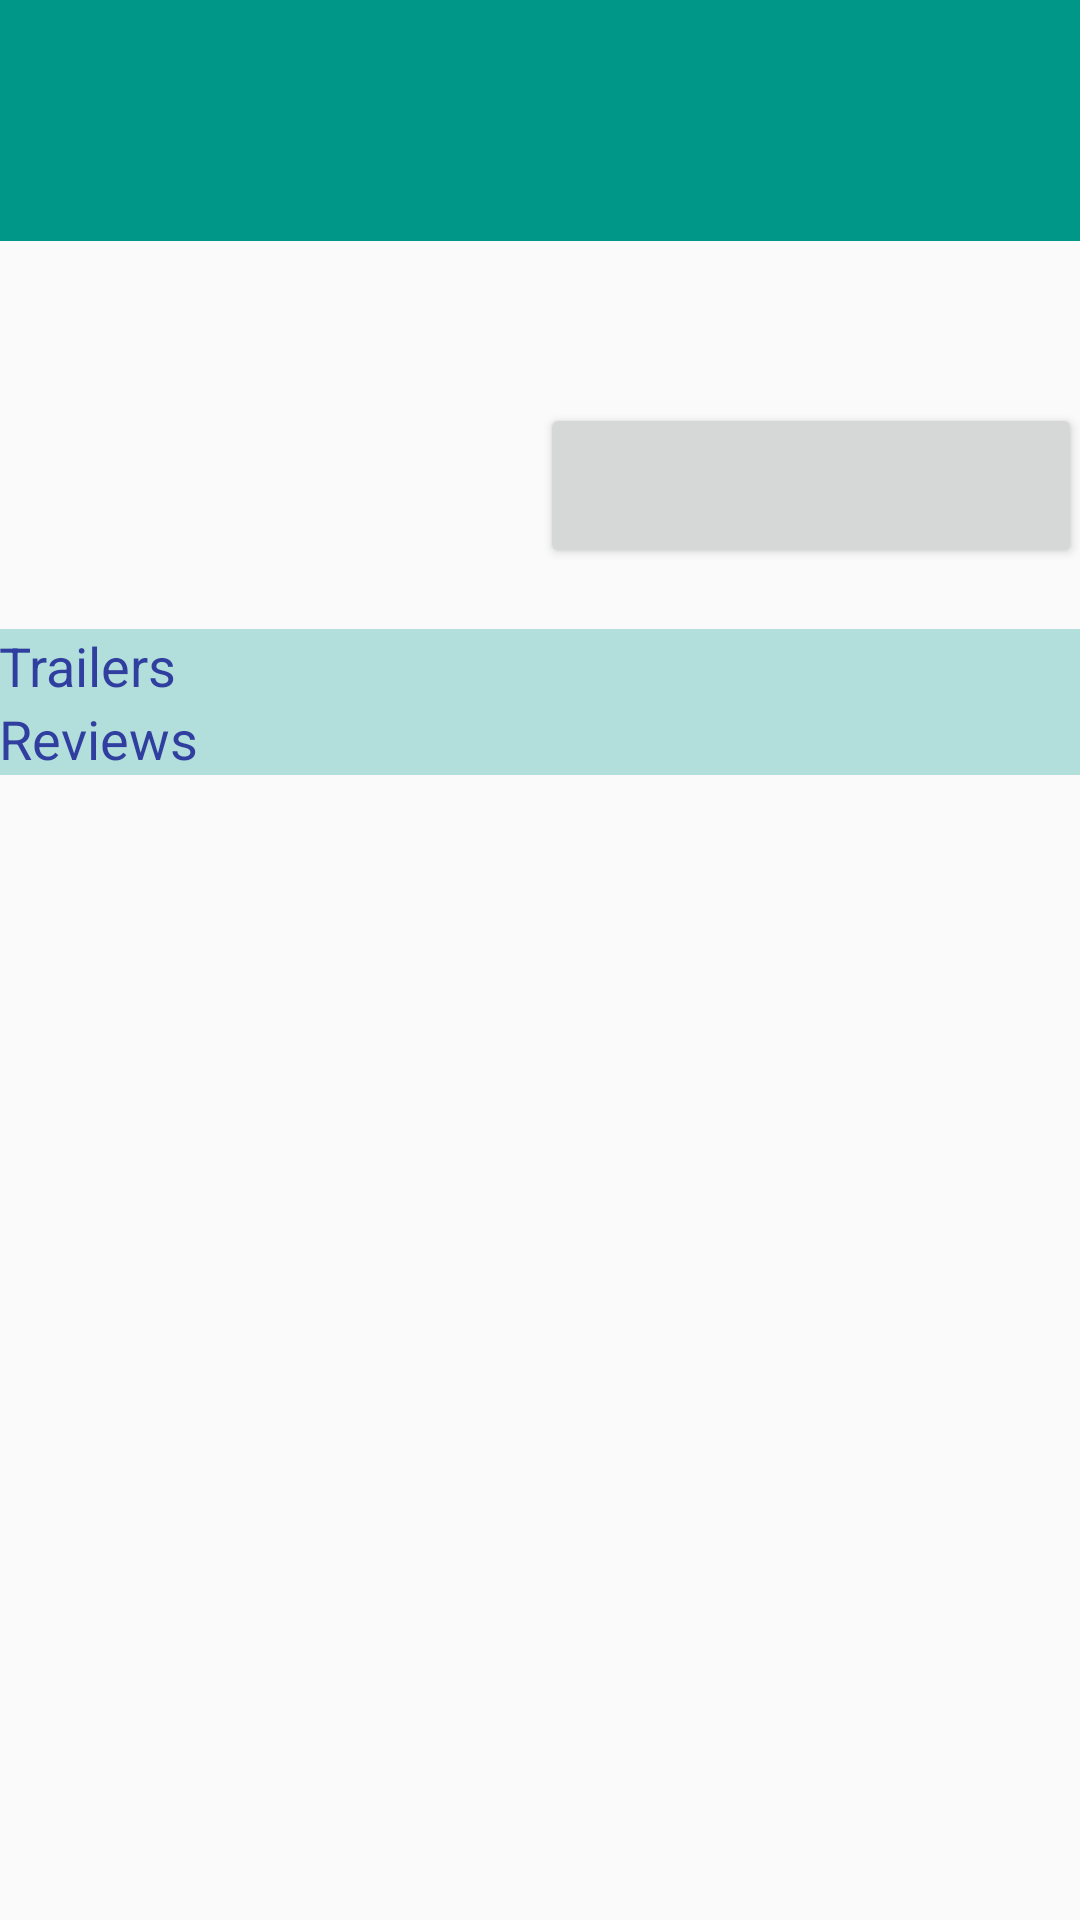

Here is an Android app screen rendered from its layout file. Give the layout XML and the strings, colors and styles it references.
<!-- AndroidManifest.xml: application theme AppTheme -->
<!-- res/layout/fragment_detail.xml -->
<ScrollView
    xmlns:android="http://schemas.android.com/apk/res/android"
    xmlns:tools="http://schemas.android.com/tools"
    android:layout_width="match_parent"
    android:layout_height="match_parent"
    tools:context="com.example.android.popularmovies.fragments.DetailFragment">

    <LinearLayout
        android:layout_width="match_parent"
        android:layout_height="wrap_content"
        android:layout_gravity="start"
        android:gravity="center_vertical"
        android:orientation="vertical"
        android:padding="@dimen/activity_horizontal_margin">

        <TextView
            android:id="@+id/text_view_title"
            style="@style/MovieDetailTitle">
        </TextView>

        <LinearLayout
            android:layout_width="match_parent"
            android:layout_height="wrap_content"
            android:orientation="horizontal"
            android:paddingBottom="@dimen/activity_vertical_margin"
            android:paddingLeft="@dimen/activity_horizontal_margin"
            android:paddingRight="@dimen/activity_horizontal_margin"
            android:paddingTop="@dimen/activity_vertical_margin">

            <ImageView
                android:id="@+id/image_view_detail_poster"
                style="@style/MovieDetailPoster">
            </ImageView>

            <LinearLayout
                android:layout_width="0dp"
                android:layout_height="match_parent"
                android:layout_weight="1"
                android:orientation="vertical"
                android:paddingBottom="@dimen/activity_vertical_margin"
                android:paddingTop="@dimen/activity_vertical_margin">

                <TextView
                    android:id="@+id/text_view_release_date"
                    style="@style/MovieDetailValues">
                </TextView>

                <TextView
                    android:id="@+id/text_view_run_time"
                    style="@style/MovieDetailValues">
               </TextView>

                <TextView
                    android:id="@+id/text_view_rating"
                    style="@style/MovieDetailValues">
                </TextView>

                <Button
                    android:id="@+id/button_favorite"
                    style="@style/MovieDetailFavourite">
                </Button>

            </LinearLayout>

        </LinearLayout>

        <TextView
            android:id="@+id/text_view_overview"
            style="@style/MovieDetailValues">
        </TextView>

        <TextView
            android:layout_width="match_parent"
            android:layout_height="match_parent"
            style="@style/MovieDetailExtras"
            android:text="@string/trailers_header">
        </TextView>

        <ListView
            android:id="@+id/list_view_trailer"
            android:layout_width="match_parent"
            android:layout_height="wrap_content">
        </ListView >

        <TextView
            android:layout_width="match_parent"
            android:layout_height="match_parent"
            style="@style/MovieDetailExtras"
            android:text="@string/reviews_header">
        </TextView>

        <ListView
            android:id="@+id/list_view_review"
            android:layout_width="match_parent"
            android:layout_height="wrap_content">
        </ListView >

    </LinearLayout>

</ScrollView>
<!-- resources referenced by this layout -->
<resources>
  <string name="reviews_header">Reviews</string>
  <string name="trailers_header">Trailers</string>
  <style name="MovieDetailExtras">
          <item name="android:textSize">18sp</item>
          <item name="android:textColor">@color/colorPrimaryDark</item>
          <item name="android:layout_centerVertical">true</item>
          <item name="android:gravity">left</item>
          <item name="android:background">@color/light_teal</item>
  
      </style>
  <style name="MovieDetailFavourite">
          <item name="android:textColor">@color/black</item>
          <item name="android:textSize">12sp</item>
          <item name="android:layout_height">0dp</item>
          <item name="android:layout_weight">3</item>
          <item name="android:layout_width">match_parent</item>
      </style>
  <style name="MovieDetailPoster">
          <item name="android:layout_weight">1</item>
          <item name="android:layout_width">0dp</item>
          <item name="android:layout_height">match_parent</item>
          <item name="android:scaleType">fitCenter</item>
      </style>
  <style name="MovieDetailTitle">
          <item name="android:background">@color/teal</item>
          <item name="android:textSize">36sp</item>
          <item name="android:paddingLeft">8dp</item>
          <item name="android:paddingTop">16dp</item>
          <item name="android:paddingBottom">16dp</item>
          <item name="android:textColor">@color/white</item>
          <item name="android:layout_height">wrap_content</item>
          <item name="android:layout_width">match_parent</item>
      </style>
  <style name="MovieDetailValues">
          <item name="android:textColor">@color/black</item>
          <item name="android:textSize">12sp</item>
          <item name="android:layout_centerVertical">true</item>
          <item name="android:gravity">left</item>
          <item name="android:paddingLeft">8dp</item>
          <item name="android:paddingBottom">4dp</item>
          <item name="android:layout_height">0dp</item>
          <item name="android:layout_weight">1</item>
          <item name="android:layout_width">match_parent</item>
      </style>
  <style name="AppTheme" parent="Theme.AppCompat.Light.DarkActionBar">
          
      </style>
  <color name="colorPrimaryDark">#303F9F</color>
  <color name="light_teal">#B2DFDB</color>
  <color name="black">#000000</color>
  <color name="teal">#009688</color>
  <color name="white">#ffffff</color>
</resources>
